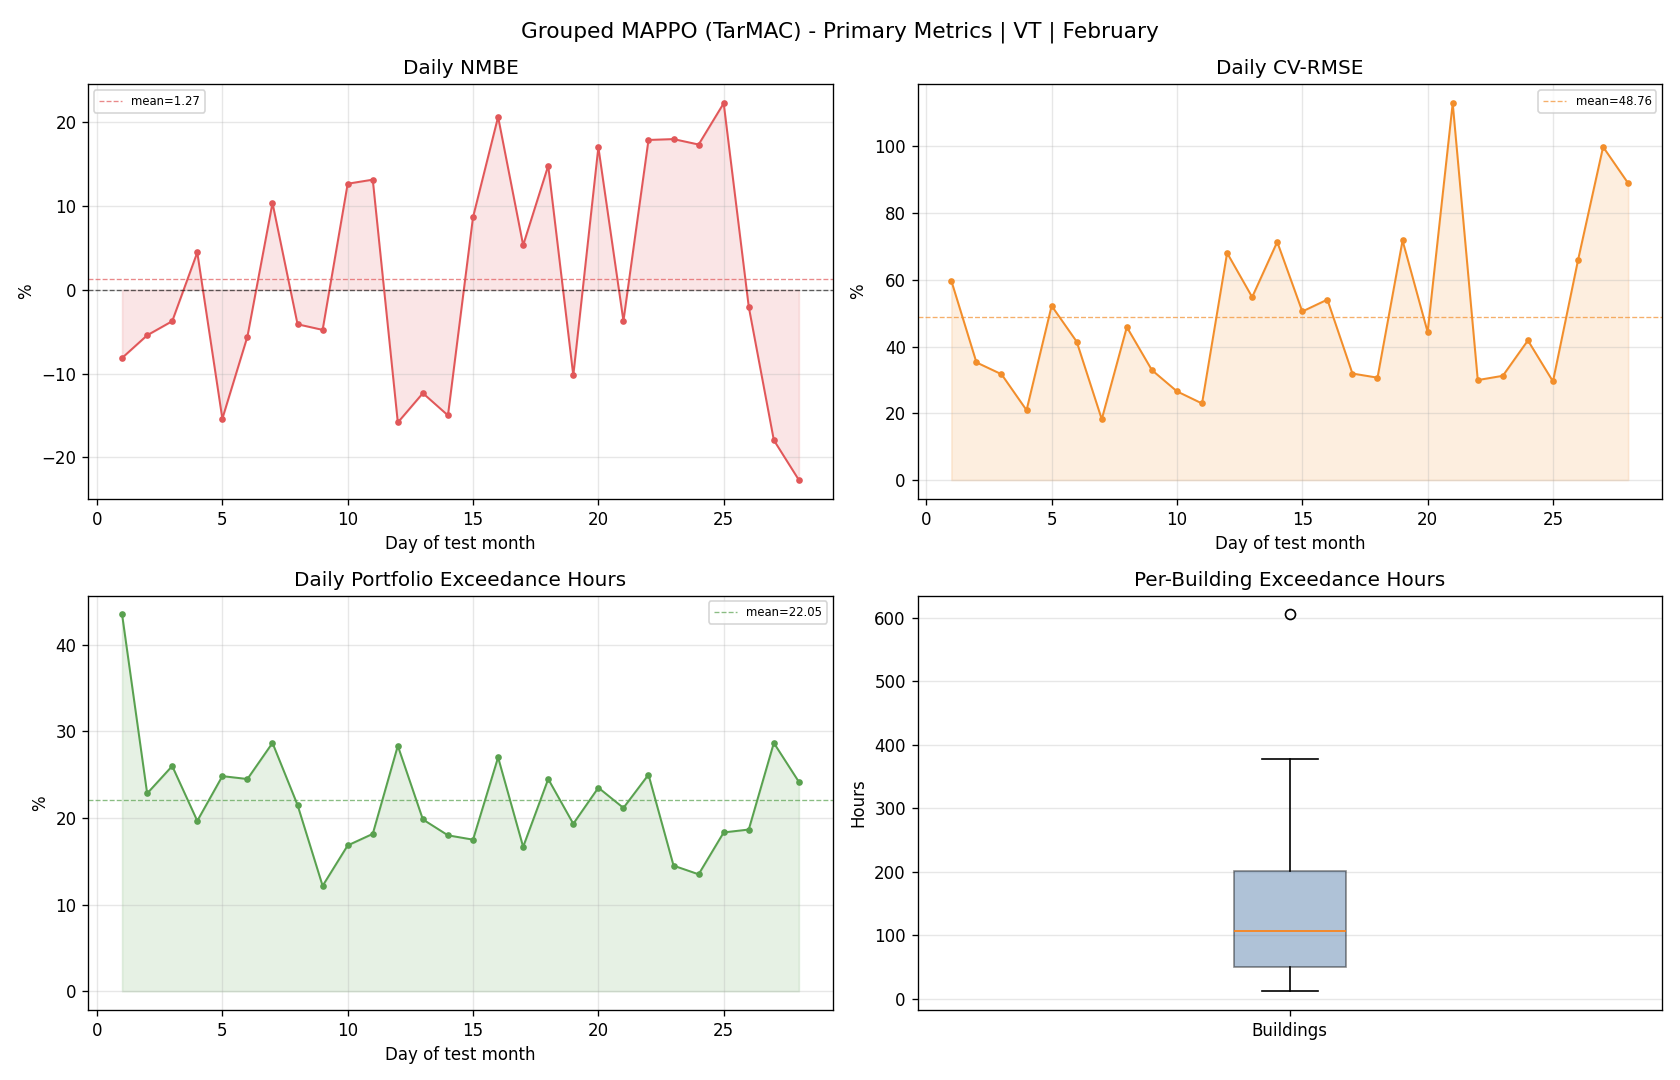

The file beside this chart, header and first rows:
day, reference_mean, actual_mean, actual_energy, reference_energy, nmbe_pct, cv_rmse_pct, rmse, temperature_exceedance_hours_total, temperature_exceedance_pct_portfolio
1, 89.36, 82.1, 1970, 2145, -8.127, 59.7, 53.34, 261.0, 43.5
2, 174.9, 165.4, 3970, 4197, -5.424, 35.25, 61.65, 137.0, 22.83
3, 180.7, 173.9, 4175, 4337, -3.741, 31.7, 57.29, 156.0, 26.0
4, 113.1, 118.2, 2836, 2715, 4.461, 20.93, 23.67, 118.0, 19.67
5, 130.8, 110.7, 2657, 3140, -15.37, 52.2, 68.29, 149.0, 24.83
6, 136.2, 128.7, 3088, 3270, -5.574, 41.46, 56.49, 147.0, 24.5
7, 155.9, 172.1, 4130, 3743, 10.35, 18.21, 28.4, 172.0, 28.67
8, 148.7, 142.6, 3423, 3570, -4.108, 45.83, 68.17, 129.0, 21.5
9, 144.2, 137.3, 3295, 3460, -4.777, 32.94, 47.49, 73.0, 12.17
10, 110.3, 124.3, 2983, 2648, 12.66, 26.58, 29.32, 101.0, 16.83
11, 115.5, 130.6, 3135, 2771, 13.14, 22.94, 26.49, 109.0, 18.17
12, 100.3, 84.45, 2027, 2408, -15.82, 68.05, 68.28, 170.0, 28.33
13, 129.8, 113.8, 2732, 3116, -12.33, 54.81, 71.16, 119.0, 19.83
14, 95.63, 81.31, 1951, 2295, -14.98, 71.35, 68.24, 108.0, 18.0
15, 67.04, 72.84, 1748, 1609, 8.66, 50.5, 33.86, 105.0, 17.5
16, 79.92, 96.4, 2314, 1918, 20.63, 54.07, 43.21, 162.0, 27.0
17, 120.7, 127.1, 3051, 2897, 5.323, 31.91, 38.52, 100.0, 16.67
18, 95.66, 109.8, 2636, 2296, 14.81, 30.68, 29.35, 147.0, 24.5
19, 81.15, 72.86, 1749, 1947, -10.21, 71.78, 58.24, 116.0, 19.33
20, 53.48, 62.57, 1502, 1283, 17.01, 44.35, 23.71, 141.0, 23.5
21, 46.37, 44.65, 1072, 1113, -3.709, 112.9, 52.35, 127.0, 21.17
22, 109.8, 129.4, 3106, 2635, 17.88, 29.95, 32.88, 150.0, 25.0
23, 111.1, 131, 3145, 2666, 17.98, 31.23, 34.69, 87.0, 14.5
24, 82.3, 96.56, 2317, 1975, 17.33, 41.84, 34.43, 81.0, 13.5
25, 96.23, 117.6, 2824, 2310, 22.26, 29.55, 28.43, 110.0, 18.33
26, 71.15, 69.71, 1673, 1708, -2.03, 65.91, 46.89, 112.0, 18.67
27, 72.23, 59.28, 1423, 1733, -17.93, 99.81, 72.09, 172.0, 28.67
28, 55.58, 42.97, 1031, 1334, -22.69, 88.93, 49.43, 145.0, 24.17
